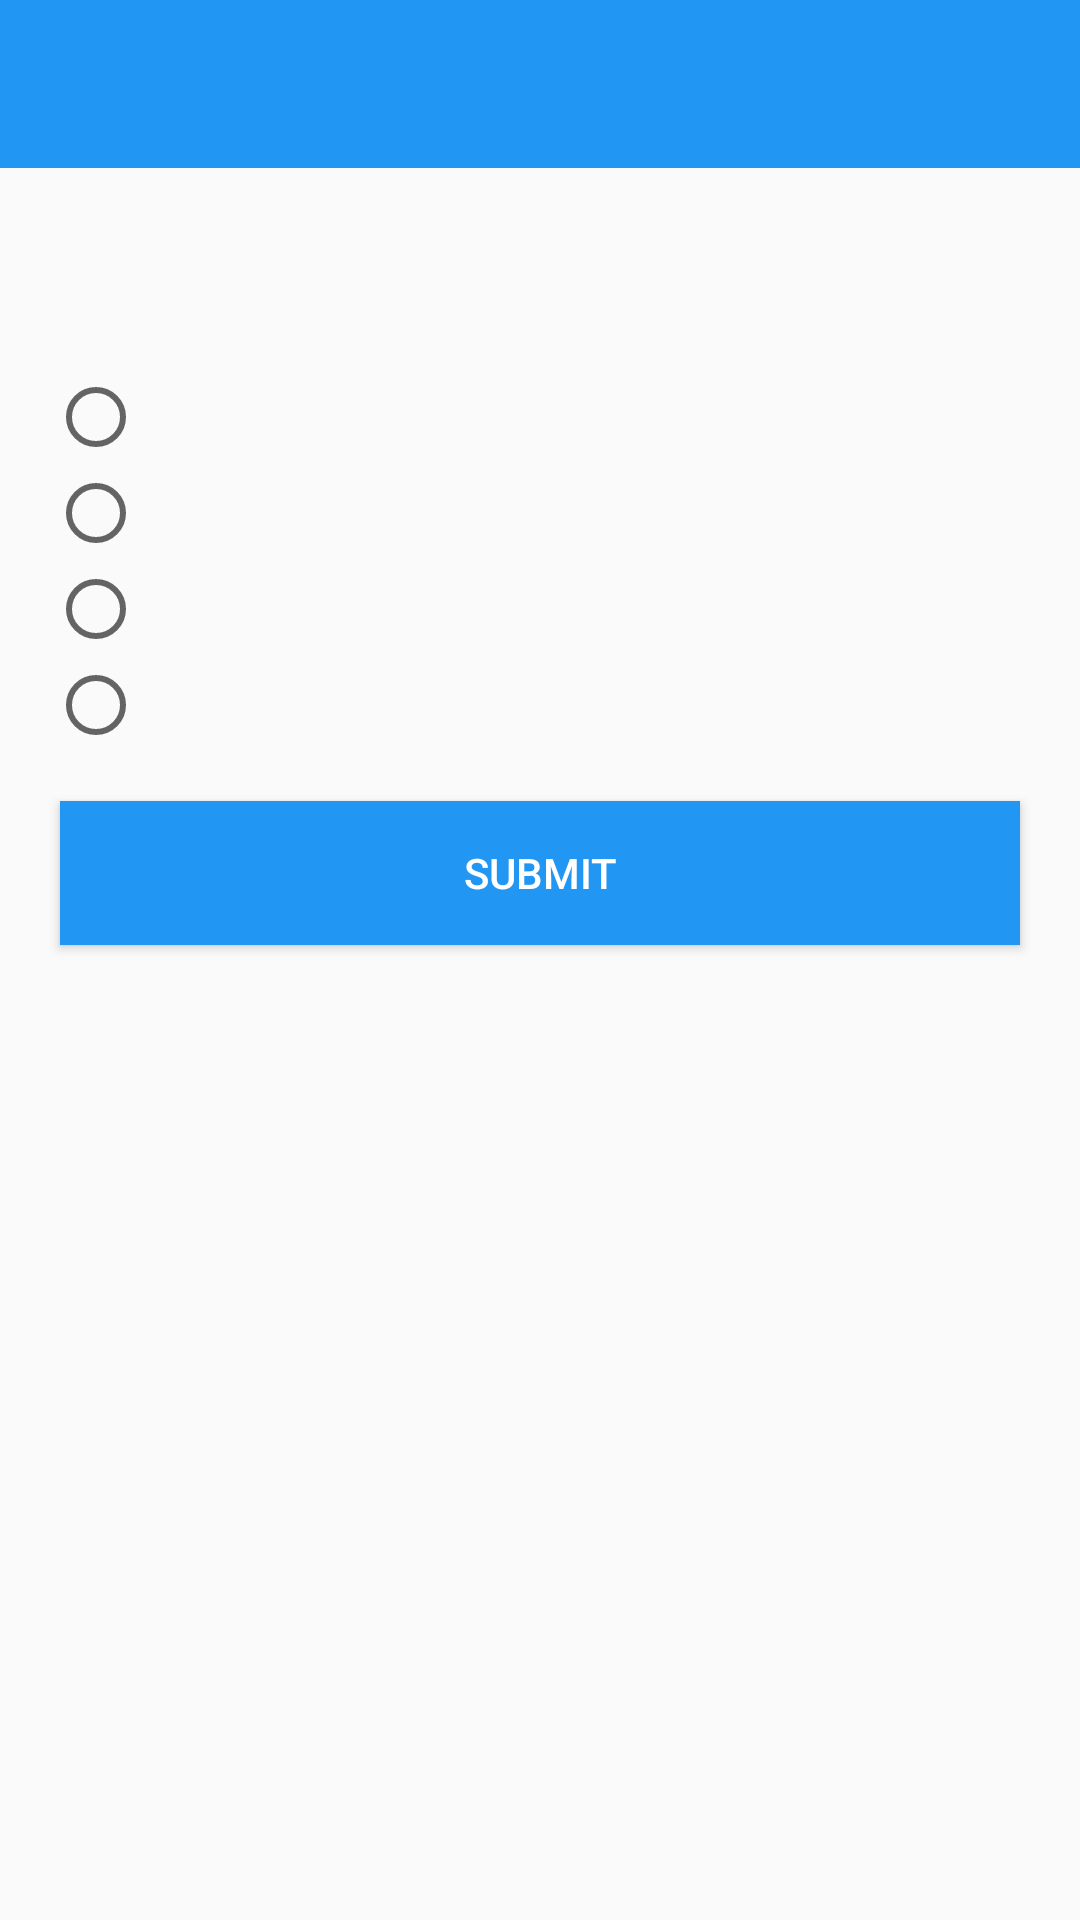

The Android layout XML behind this screen, and the referenced resources:
<!-- AndroidManifest.xml: application theme AppTheme -->
<!-- res/layout/activity_quiz.xml -->
<?xml version="1.0" encoding="utf-8"?>
<RelativeLayout xmlns:android="http://schemas.android.com/apk/res/android"
    xmlns:tools="http://schemas.android.com/tools"
    tools:context="com.example.android.quizapp.QuizActivity"
    android:layout_width="wrap_content"
    android:layout_height="wrap_content">
    <LinearLayout
        android:orientation="vertical"
        android:id="@+id/activity_quiz"
        android:layout_width="match_parent"
        android:layout_height="match_parent">

        <android.support.design.widget.AppBarLayout
            android:layout_width="match_parent"
            android:layout_height="wrap_content">

            <android.support.v7.widget.Toolbar
                android:layout_width="match_parent"
                android:layout_height="wrap_content"
                android:id="@+id/quizToolBar"
                android:theme="@style/Base.ThemeOverlay.AppCompat.Dark.ActionBar">
            </android.support.v7.widget.Toolbar>

        </android.support.design.widget.AppBarLayout>

        <TextView
            android:id="@+id/question_text"
            android:layout_width="match_parent"
            android:layout_height="wrap_content"
            android:paddingTop="32dp"
            android:paddingLeft="16dp"
            android:textColor="#000"/>

        <RadioGroup
            android:layout_width="match_parent"
            android:layout_height="wrap_content">

            <RadioButton
                android:id="@+id/question_a"
                android:layout_width="wrap_content"
                android:layout_height="wrap_content"
                android:layout_marginTop="16dp"
                android:layout_marginLeft="16dp"
                android:onClick="question1Clicked" />

            <RadioButton
                android:id="@+id/question_b"
                android:layout_width="wrap_content"
                android:layout_height="wrap_content"
                android:layout_marginLeft="16dp"
                android:onClick="question1Clicked" />

            <RadioButton
                android:id="@+id/question_c"
                android:layout_width="wrap_content"
                android:layout_height="wrap_content"
                android:layout_marginLeft="16dp"
                android:onClick="question1Clicked" />

            <RadioButton
                android:id="@+id/question_d"
                android:layout_width="wrap_content"
                android:layout_height="wrap_content"
                android:layout_marginLeft="16dp"
                android:onClick="question1Clicked" />

        </RadioGroup>

        <Button
            android:layout_width="match_parent"
            android:layout_height="wrap_content"
            android:layout_marginLeft="20dp"
            android:layout_marginRight="20dp"
            android:layout_marginTop="16dp"
            android:text="Submit"
            android:textColor="#ffff"
            android:background="@color/colorPrimary"
            android:onClick="questionSubmit"
            android:id="@+id/button01" />

        <TextView
            android:id="@+id/result_text"
            android:layout_width="match_parent"
            android:layout_height="wrap_content"
            android:layout_marginTop="24dp"
            android:layout_marginStart="24dp"
            android:layout_marginEnd="24dp"
            android:textColor="#000" />
    </LinearLayout>

    <TextView
        android:id="@+id/amount_correct"
        android:layout_width="match_parent"
        android:layout_height="wrap_content"
        android:layout_alignParentBottom="true"
        android:paddingBottom="36dp"
        android:textSize="24sp"
        android:textAlignment="center"/>
</RelativeLayout>
<!-- resources referenced by this layout -->
<resources>
  <color name="colorPrimary">#2196f3</color>
  <style name="AppTheme" parent="Theme.AppCompat.Light.NoActionBar">
          
          <item name="colorPrimary">#2196f3</item>
          <item name="colorPrimaryDark">#1e88e5</item>
          <item name="colorAccent">#BDBDBD</item>
      </style>
</resources>
